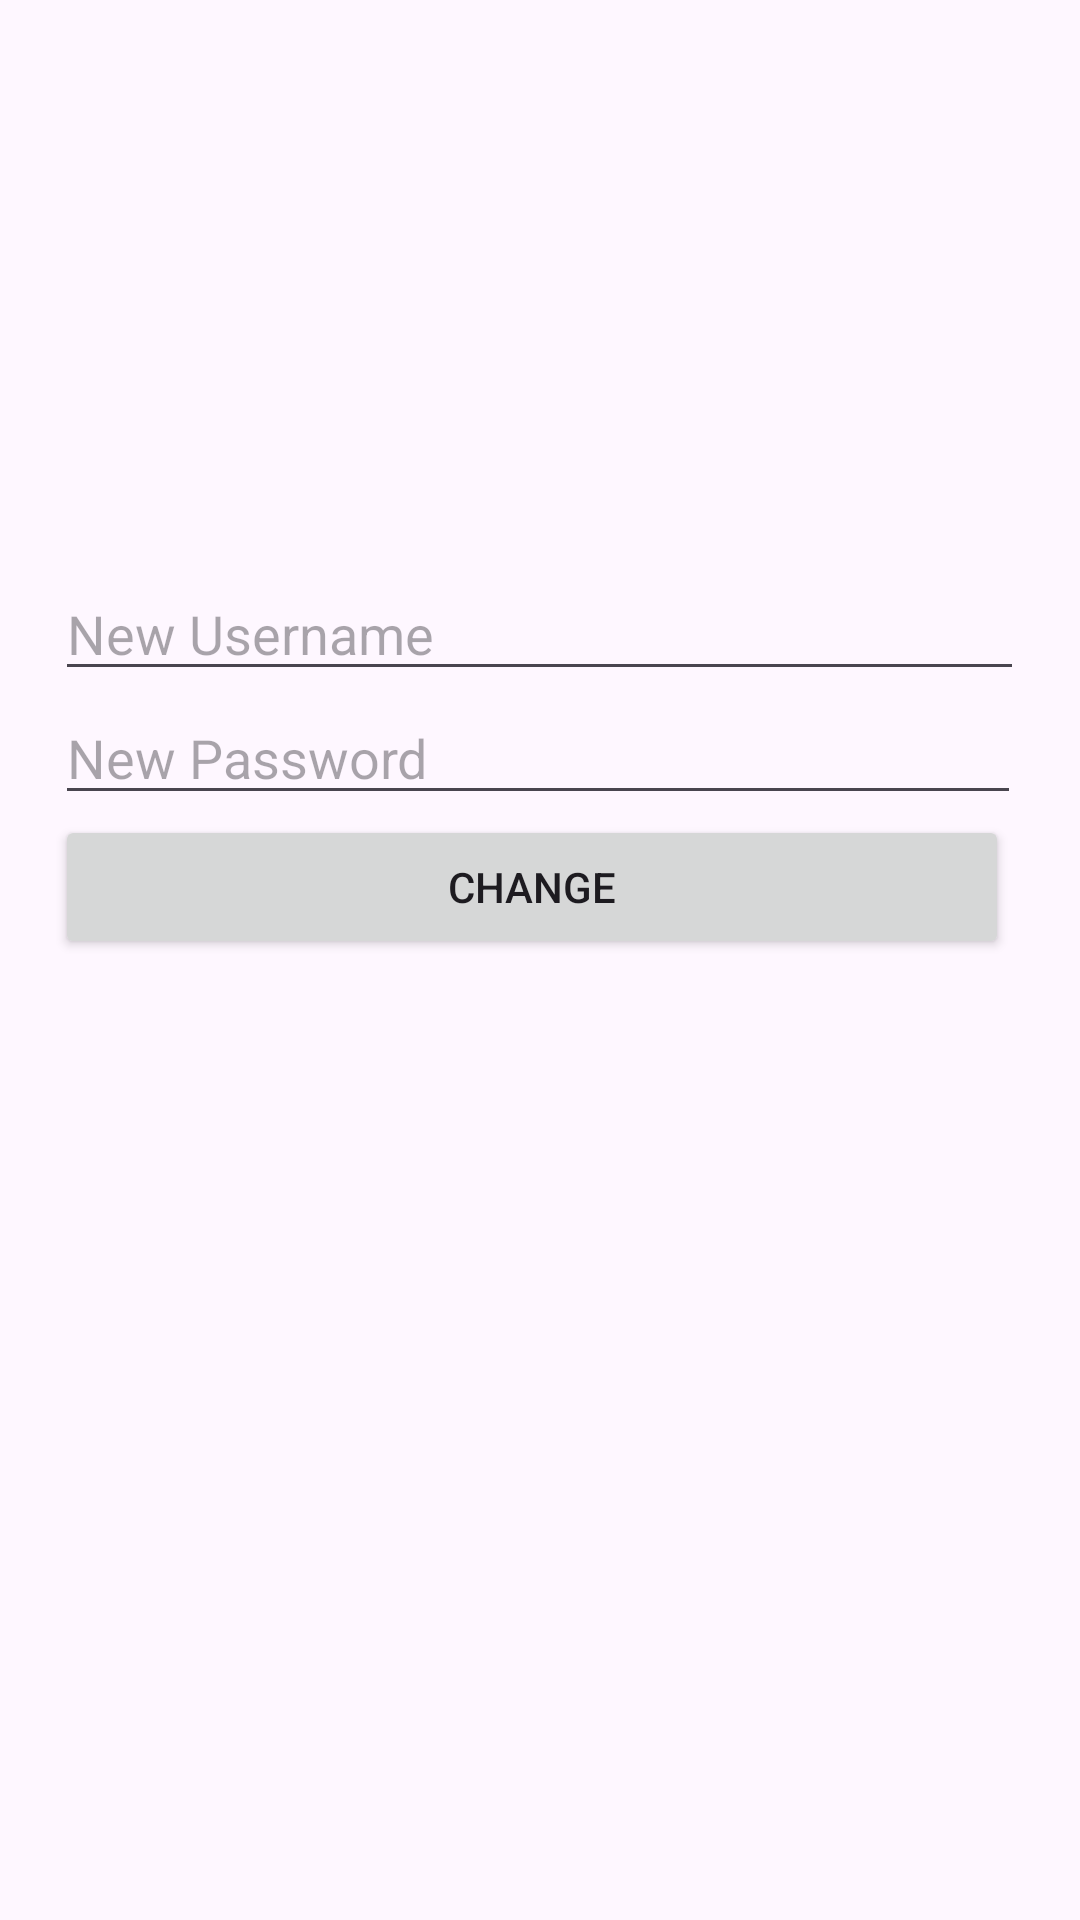

Layout XML and referenced resources for this Android screen:
<!-- AndroidManifest.xml: application theme Theme.TrocaSenhaLogin -->
<!-- res/layout/activity_change_user.xml -->
<?xml version="1.0" encoding="utf-8"?>
<LinearLayout xmlns:android="http://schemas.android.com/apk/res/android"
    xmlns:app="http://schemas.android.com/apk/res-auto"
    xmlns:tools="http://schemas.android.com/tools"
    android:id="@+id/main"
    android:layout_width="match_parent"
    android:layout_height="match_parent"
    android:orientation="vertical"
    tools:context=".ChangeUserActivity">


    <Space
        android:layout_width="match_parent"
        android:layout_height="189dp" />

    <LinearLayout
        android:layout_width="match_parent"
        android:layout_height="wrap_content"
        android:orientation="horizontal">

        <Space
            android:layout_width="wrap_content"
            android:layout_height="wrap_content"
            android:layout_weight="1" />

        <LinearLayout
            android:layout_width="wrap_content"
            android:layout_height="wrap_content"
            android:orientation="vertical">

            <EditText
                android:id="@+id/editTextNewUsername"
                android:layout_width="323dp"
                android:layout_height="wrap_content"
                android:ems="10"
                android:hint="New Username"
                android:inputType="text" />

            <EditText
                android:id="@+id/editTextNewPassword"
                android:layout_width="322dp"
                android:layout_height="wrap_content"
                android:ems="10"
                android:hint="New Password"
                android:inputType="textPassword" />

            <Button
                android:id="@+id/buttonChange"
                android:layout_width="318dp"
                android:layout_height="wrap_content"
                android:text="Change" />
        </LinearLayout>

        <Space
            android:layout_width="wrap_content"
            android:layout_height="wrap_content"
            android:layout_weight="1" />

    </LinearLayout>
</LinearLayout>
<!-- resources referenced by this layout -->
<resources>
  <style name="Theme.TrocaSenhaLogin" parent="Base.Theme.TrocaSenhaLogin" />
  <style name="Base.Theme.TrocaSenhaLogin" parent="Theme.Material3.DayNight.NoActionBar">
          
          
      </style>
</resources>
